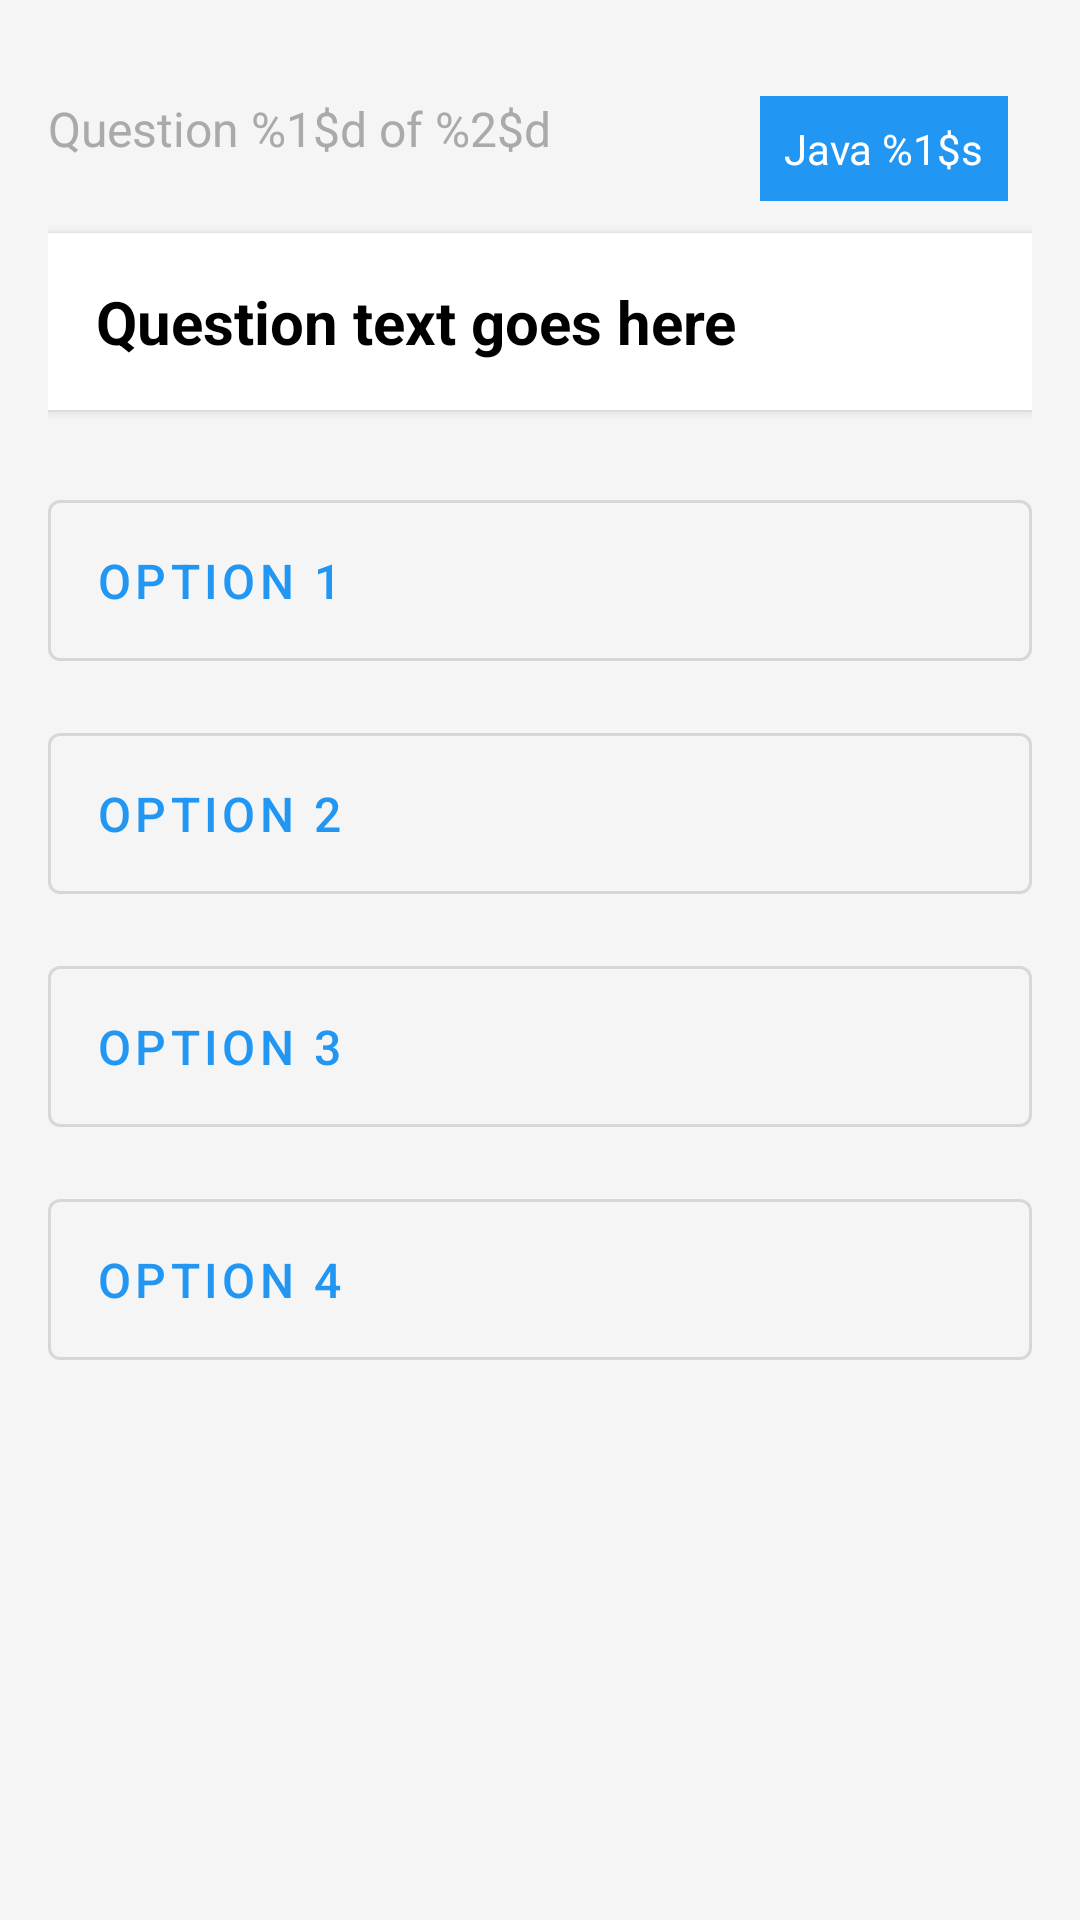

Layout XML and referenced resources for this Android screen:
<!-- AndroidManifest.xml: activity theme Theme.JavaQuizApp -->
<!-- res/layout/activity_quiz.xml -->
<?xml version="1.0" encoding="utf-8"?>
<androidx.constraintlayout.widget.ConstraintLayout xmlns:android="http://schemas.android.com/apk/res/android"
    xmlns:app="http://schemas.android.com/apk/res-auto"
    xmlns:tools="http://schemas.android.com/tools"
    android:layout_width="match_parent"
    android:layout_height="match_parent"
    android:padding="16dp"
    tools:context=".QuizActivity">

    <TextView
        android:id="@+id/questionCounter"
        android:layout_width="wrap_content"
        android:layout_height="wrap_content"
        android:text="@string/question_counter"
        android:textSize="16sp"
        android:textColor="@android:color/darker_gray"
        app:layout_constraintTop_toTopOf="parent"
        app:layout_constraintStart_toStartOf="parent"
        android:layout_marginTop="16dp" />

    <TextView
        android:id="@+id/javaVersionBadge"
        android:layout_width="wrap_content"
        android:layout_height="wrap_content"
        android:text="@string/java_version"
        android:textSize="14sp"
        android:textColor="@color/white"
        android:background="@color/primary"
        android:padding="8dp"
        android:layout_marginEnd="8dp"
        app:layout_constraintTop_toTopOf="parent"
        app:layout_constraintEnd_toEndOf="parent"
        android:layout_marginTop="16dp" />

    <TextView
        android:id="@+id/questionText"
        android:layout_width="0dp"
        android:layout_height="wrap_content"
        android:text="Question text goes here"
        android:textSize="20sp"
        android:textStyle="bold"
        android:textColor="@color/black"
        android:padding="16dp"
        android:background="@color/white"
        android:elevation="2dp"
        app:layout_constraintTop_toBottomOf="@+id/questionCounter"
        app:layout_constraintStart_toStartOf="parent"
        app:layout_constraintEnd_toEndOf="parent"
        android:layout_marginTop="24dp" />

    <LinearLayout
        android:id="@+id/optionsContainer"
        android:layout_width="0dp"
        android:layout_height="wrap_content"
        android:orientation="vertical"
        app:layout_constraintTop_toBottomOf="@+id/questionText"
        app:layout_constraintStart_toStartOf="parent"
        app:layout_constraintEnd_toEndOf="parent"
        android:layout_marginTop="24dp">

        <com.google.android.material.button.MaterialButton
            android:id="@+id/optionButton1"
            style="@style/Widget.MaterialComponents.Button.OutlinedButton"
            android:layout_width="match_parent"
            android:layout_height="wrap_content"
            android:text="Option 1"
            android:textSize="16sp"
            android:padding="16dp"
            android:layout_marginBottom="12dp"
            android:textAlignment="textStart" />

        <com.google.android.material.button.MaterialButton
            android:id="@+id/optionButton2"
            style="@style/Widget.MaterialComponents.Button.OutlinedButton"
            android:layout_width="match_parent"
            android:layout_height="wrap_content"
            android:text="Option 2"
            android:textSize="16sp"
            android:padding="16dp"
            android:layout_marginBottom="12dp"
            android:textAlignment="textStart" />

        <com.google.android.material.button.MaterialButton
            android:id="@+id/optionButton3"
            style="@style/Widget.MaterialComponents.Button.OutlinedButton"
            android:layout_width="match_parent"
            android:layout_height="wrap_content"
            android:text="Option 3"
            android:textSize="16sp"
            android:padding="16dp"
            android:layout_marginBottom="12dp"
            android:textAlignment="textStart" />

        <com.google.android.material.button.MaterialButton
            android:id="@+id/optionButton4"
            style="@style/Widget.MaterialComponents.Button.OutlinedButton"
            android:layout_width="match_parent"
            android:layout_height="wrap_content"
            android:text="Option 4"
            android:textSize="16sp"
            android:padding="16dp"
            android:layout_marginBottom="12dp"
            android:textAlignment="textStart" />

    </LinearLayout>

    <TextView
        android:id="@+id/feedbackText"
        android:layout_width="0dp"
        android:layout_height="wrap_content"
        android:text=""
        android:textSize="16sp"
        android:padding="16dp"
        android:visibility="gone"
        app:layout_constraintTop_toBottomOf="@+id/optionsContainer"
        app:layout_constraintStart_toStartOf="parent"
        app:layout_constraintEnd_toEndOf="parent"
        android:layout_marginTop="16dp" />

    <TextView
        android:id="@+id/explanationText"
        android:layout_width="0dp"
        android:layout_height="wrap_content"
        android:text=""
        android:textSize="14sp"
        android:padding="16dp"
        android:background="@color/background_light"
        android:visibility="gone"
        app:layout_constraintTop_toBottomOf="@+id/feedbackText"
        app:layout_constraintStart_toStartOf="parent"
        app:layout_constraintEnd_toEndOf="parent"
        android:layout_marginTop="8dp" />

    <com.google.android.material.button.MaterialButton
        android:id="@+id/nextButton"
        android:layout_width="0dp"
        android:layout_height="wrap_content"
        android:text="@string/next_question"
        android:textSize="18sp"
        android:padding="16dp"
        android:visibility="gone"
        app:layout_constraintTop_toBottomOf="@+id/explanationText"
        app:layout_constraintStart_toStartOf="parent"
        app:layout_constraintEnd_toEndOf="parent"
        app:layout_constraintBottom_toBottomOf="parent"
        android:layout_marginTop="24dp"
        android:layout_marginBottom="16dp" />

</androidx.constraintlayout.widget.ConstraintLayout>
<!-- resources referenced by this layout -->
<resources>
  <color name="background_light">#FFF5F5F5</color>
  <color name="black">#FF000000</color>
  <color name="primary">#FF2196F3</color>
  <color name="white">#FFFFFFFF</color>
  <string name="java_version">Java %1$s</string>
  <string name="next_question">Next Question</string>
  <string name="question_counter">Question %1$d of %2$d</string>
  <style name="Theme.JavaQuizApp" parent="Theme.MaterialComponents.DayNight.DarkActionBar">
          <item name="colorPrimary">@color/primary</item>
          <item name="colorPrimaryDark">@color/primary_dark</item>
          <item name="colorAccent">@color/accent</item>
          <item name="android:windowBackground">@color/background_light</item>
      </style>
  <color name="primary_dark">#FF1976D2</color>
  <color name="accent">#FFFF9800</color>
</resources>
